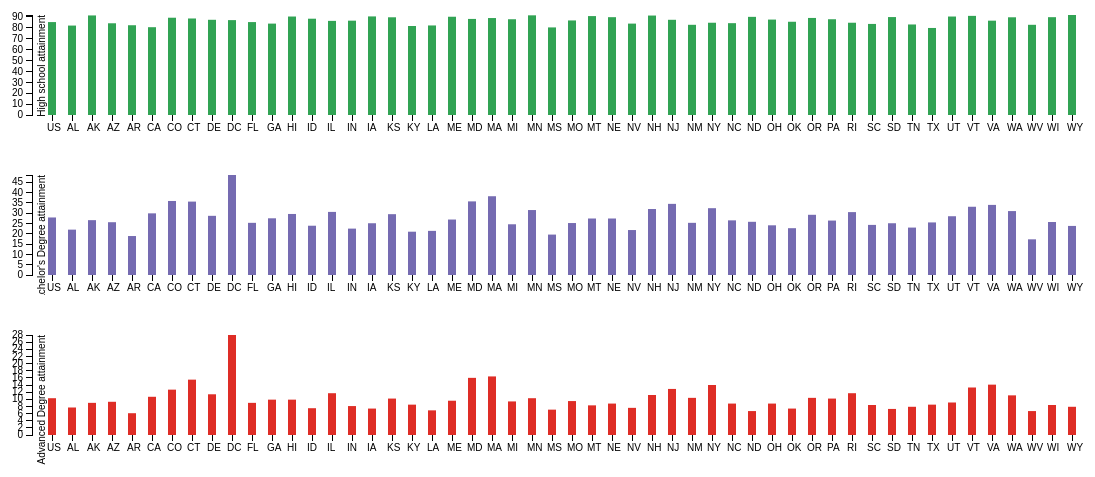
D3 v3 page, settled after 480 driven frames (8 s of simulated time); the page loaded 1 data file(s).



	function barChart() {
var margin = {top: 40, right: 20, bottom: 20, left: 40},
    width = 1060,
    height = 100;

		//https://github.com/mbostock/d3/wiki/Ordinal-Scales#ordinal_rangeRoundBands
		var x = d3.scale.ordinal()
			.rangeRoundBands([0, width], .6);
		//https://github.com/mbostock/d3/wiki/Quantitative-Scales#linear_range
		var y = d3.scale.linear()
			.range([height, 0]);

		//https://github.com/mbostock/d3/wiki/SVG-Axes#_axis
		var xAxis = d3.svg.axis()
			.scale(x)
			.orient("bottom");
		//https://github.com/mbostock/d3/wiki/SVG-Axes#_axis
		var yAxis = d3.svg.axis()
			.scale(y)
			.orient("left")
			.ticks(10);

		var svg = d3.select("div#barChart").append("svg")
			.attr("width", width + margin.left + margin.right)
			.attr("height", height + margin.top + margin.bottom)
			.append("g")
				.attr("transform", "translate(" + margin.left + "," + margin.top + ")");

		d3.csv("Workbook1.csv", type, function(error, data) {
			x.domain(data.map(function(d) { return d.State; }));
			y.domain([0, d3.max(data, function(d) { return d.High_school; })]);


			svg.append("g")
    			.attr("class", "x axis")
    			.attr("transform", "translate(0," + height + ")")
    			.call(xAxis)
  				.selectAll("text")
    			.attr("y", 15)
    			.attr("x", -5)
    			.attr("dx", "0em")
    			.attr("dy", ".10em")
    			.attr("transform", "rotate(0)")
    			.style("text-anchor", "start");


			svg.append("g")
				.attr("class", "y axis")
				.call(yAxis)
				.append("text")
					.attr("transform", "rotate(-90)")
					.attr("y", 6)
					.attr("dy", ".71em")
					.style("text-anchor", "end")
					.text("High school attainment");

			svg.selectAll(".bar").data(data).enter()
				.append("rect")
				.attr("class", "bar")
				.attr("x", function(d) { return x(d.State); })
				.attr("width", x.rangeBand())
				.attr("y", function(d) { return y(d.High_school); })
				.attr("height", function(d) { return height - y(d.High_school); });

		var   legend = svg.append("g")
    .attr("class","legend")
    .attr("transform","translate(50,30)")
    .style("font-size","12px")
    .call(d3.legend)

  			legend.append("rect")
      		.attr("x", width)
      		.attr("width", 20)
      		.attr("height", 20)
      		.style("fill", color);

  			legend.append("text")
      		.attr("x", 10)
      		.attr("y", 9)
      		.attr("dy", ".35em")
      		.style("text-anchor", "end")
      		.text(function(d) { return d; });
		});



		function type(d) {
			d.High_school = +d.High_school;
			return d;
		}
		}



		function barChart1() {
var margin = {top: 40, right: 20, bottom: 20, left: 40},
    width = 1060,
    height = 100;

		//https://github.com/mbostock/d3/wiki/Ordinal-Scales#ordinal_rangeRoundBands
		var x = d3.scale.ordinal()
			.rangeRoundBands([0, width], .6);
		//https://github.com/mbostock/d3/wiki/Quantitative-Scales#linear_range
		var y = d3.scale.linear()
			.range([height, 0]);

		//https://github.com/mbostock/d3/wiki/SVG-Axes#_axis
		var xAxis = d3.svg.axis()
			.scale(x)
			.orient("bottom");
		//https://github.com/mbostock/d3/wiki/SVG-Axes#_axis
		var yAxis = d3.svg.axis()
			.scale(y)
			.orient("left")
			.ticks(10);

		var svg = d3.select("div#barChart").append("svg")
			.attr("width", width + margin.left + margin.right)
			.attr("height", height + margin.top + margin.bottom)
			.append("g")
				.attr("transform", "translate(" + margin.left + "," + margin.top + ")");

		d3.csv("Workbook1.csv", type, function(error, data) {
			x.domain(data.map(function(d) { return d.State; }));
			y.domain([0, d3.max(data, function(d) { return d.Bachelor; })]);


			svg.append("g")
    			.attr("class", "x axis")
    			.attr("transform", "translate(0," + height + ")")
    			.call(xAxis)
  				.selectAll("text")
    			.attr("y", 15)
    			.attr("x", -5)
    			.attr("dx", "0em")
    			.attr("dy", ".10em")
    			.attr("transform", "rotate(0)")
    			.style("text-anchor", "start");


			svg.append("g")
				.attr("class", "y axis")
				.call(yAxis)
				.append("text")
					.attr("transform", "rotate(-90)")
					.attr("y", 6)
					.attr("dy", ".71em")
					.style("text-anchor", "end")
					.text("Bachelor's Degree attainment");

			svg.selectAll(".bar1").data(data).enter()
				.append("rect")
				.attr("class", "bar1")
				.attr("x", function(d) { return x(d.State); })
				.attr("width", x.rangeBand())
				.attr("y", function(d) { return y(d.Bachelor); })
				.attr("height", function(d) { return height - y(d.Bachelor); });

		});
		function type(d) {
			d.Bachelor = +d.Bachelor;
			return d;
		}
		}


		function barChart2() {
var margin = {top: 40, right: 20, bottom: 100, left: 40},
    width = 1060,
    height = 100;

		//https://github.com/mbostock/d3/wiki/Ordinal-Scales#ordinal_rangeRoundBands
		var x = d3.scale.ordinal()
			.rangeRoundBands([0, width], 0.6);
		//https://github.com/mbostock/d3/wiki/Quantitative-Scales#linear_range
		var y = d3.scale.linear()
			.range([height, 0]);

		//https://github.com/mbostock/d3/wiki/SVG-Axes#_axis
		var xAxis = d3.svg.axis()
			.scale(x)
			.orient("bottom");
		//https://github.com/mbostock/d3/wiki/SVG-Axes#_axis
		var yAxis = d3.svg.axis()
			.scale(y)
			.orient("left")
			.ticks(10);

		var svg = d3.select("div#barChart").append("svg")
			.attr("width", width + margin.left + margin.right)
			.attr("height", height + margin.top + margin.bottom)
			.append("g")
				.attr("transform", "translate(" + margin.left + "," + margin.top + ")");

		d3.csv("Workbook1.csv", type, function(error, data) {
			x.domain(data.map(function(d) { return d.State; }));
			y.domain([0, d3.max(data, function(d) { return d.Advanced; })]);


			svg.append("g")
    			.attr("class", "x axis")
    			.attr("transform", "translate(0," + height + ")")
    			.call(xAxis)
  				.selectAll("text")
     			.attr("y", 15)
    			.attr("x", -5)
    			.attr("dx", "0em")
    			.attr("dy", ".10em")
    			.attr("transform", "rotate(0)")
    			.style("text-anchor", "start");


			svg.append("g")
				.attr("class", "y axis")
				.call(yAxis)
				.append("text")
					.attr("transform", "rotate(-90)")
					.attr("y", 6)
					.attr("dy", ".71em")
					.style("text-anchor", "end")
					.text("Advanced Degree attainment");

			svg.selectAll(".bar2").data(data).enter()
				.append("rect")
				.attr("class", "bar2")
				.attr("x", function(d) { return x(d.State); })
				.attr("width", x.rangeBand())
				.attr("y", function(d) { return y(d.Advanced); })
				.attr("height", function(d) { return height - y(d.Advanced); });






		});


		function type(d) {
			d.Advanced = +d.Advanced;
			return d;
		}


		}

		

### data: Workbook1.csv
State, High_school, Bachelor, Advanced
US, 85.3, 27.9, 10.3
AL, 82.1, 22, 7.7
AK, 91.4, 26.6, 9
AZ, 84.2, 25.6, 9.3
AR, 82.4, 18.9, 6.1
CA, 80.6, 29.9, 10.7
CO, 89.3, 35.9, 12.7
CT, 88.6, 35.6, 15.5
DE, 87.4, 28.7, 11.4
DC, 87.1, 48.5, 28
FL, 85.3, 25.3, 9
GA, 83.9, 27.5, 9.9
HI, 90.4, 29.6, 9.9
ID, 88.4, 23.9, 7.5
IL, 86.4, 30.6, 11.7
IN, 86.6, 22.5, 8.1
IA, 90.5, 25.1, 7.4
KS, 89.7, 29.5, 10.2
KY, 81.7, 21, 8.5
LA, 82.2, 21.4, 6.9
ME, 90.2, 26.9, 9.6
MD, 88.2, 35.7, 16
MA, 89, 38.2, 16.4
MI, 87.9, 24.6, 9.4
MN, 91.5, 31.5, 10.3
MS, 80.4, 19.6, 7.1
MO, 86.8, 25.2, 9.5
MT, 90.8, 27.4, 8.3
NE, 89.8, 27.4, 8.8
NV, 83.9, 21.8, 7.6
NH, 91.3, 32, 11.2
NJ, 87.4, 34.5, 12.9
NM, 82.8, 25.3, 10.4
NY, 84.7, 32.4, 14
NC, 84.3, 26.5, 8.8
ND, 90.1, 25.8, 6.7
OH, 87.6, 24.1, 8.8
OK, 85.6, 22.7, 7.4
OR, 89.1, 29.2, 10.4
PA, 87.9, 26.4, 10.2
RI, 84.7, 30.5, 11.7
SC, 83.6, 24.3, 8.4
SD, 89.9, 25.1, 7.3
TN, 83.1, 23, 7.9
TX, 79.9, 25.5, 8.5
UT, 90.4, 28.5, 9.1
VT, 91, 33.1, 13.3
VA, 86.6, 34, 14.1
WA, 89.7, 31, 11.1
WV, 82.8, 17.3, 6.7
WI, 89.8, 25.7, 8.4
WY, 91.8, 23.8, 7.9